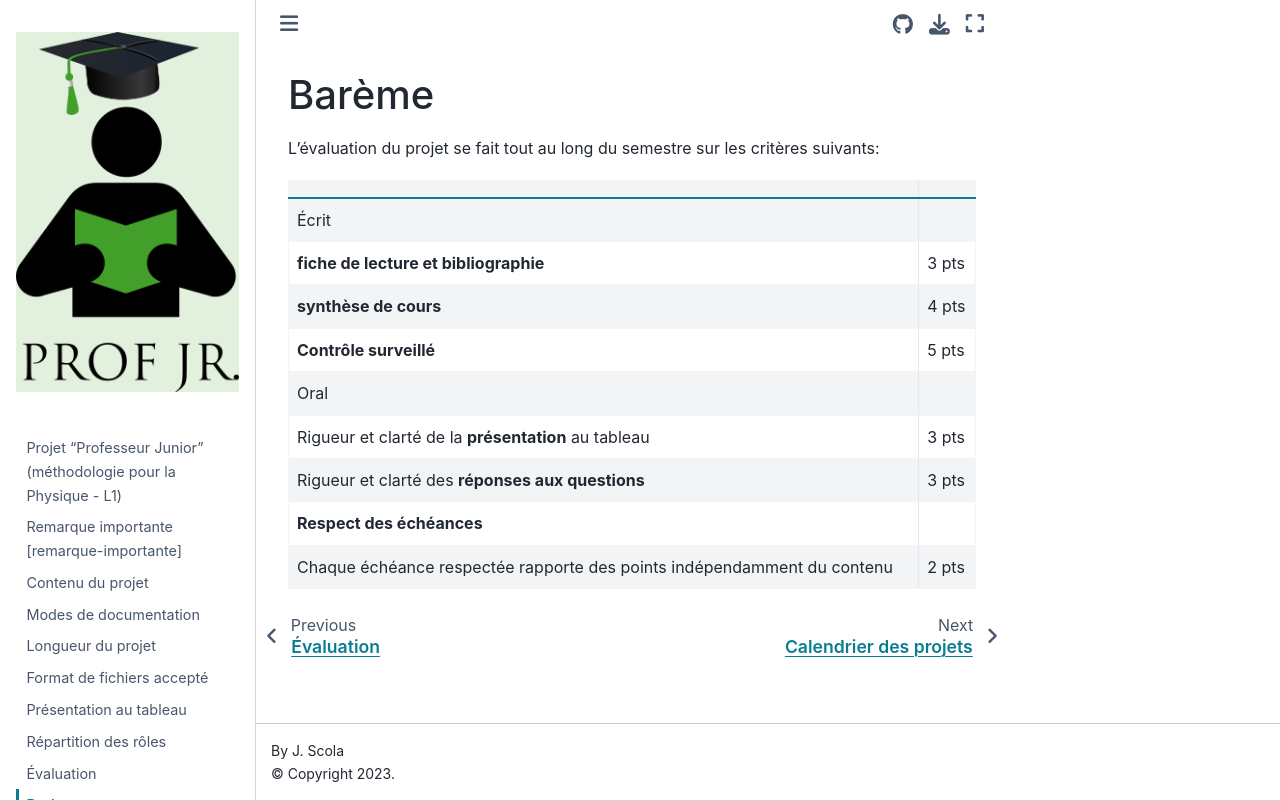

repository: josephscola/LSMTMP_projet · page: bareme.html · generator: jekyll

#### Barème

L’évaluation du projet se fait tout au long du semestre sur les critères
suivants:

|                                                                                                |       |
|:-----------------------------------------------------------------------------------------------|:------|
| Écrit                                                                                          |       |
| **fiche de lecture et bibliographie**      | 3 pts |
| **synthèse de cours**      | 4 pts |
| **Contrôle surveillé** | 5 pts |
| Oral         |       |
| Rigueur et clarté de la **présentation** au tableau    | 3 pts |
| Rigueur et clarté des **réponses aux questions**        | 3 pts |
| **Respect des échéances**                |       |
| Chaque échéance respectée rapporte des points indépendamment du contenu                        | 2 pts |
